Image classification data set "traning_data" (PrashantPKP/multi-class-image-classifier-pro on GitHub). Class labels (13): bike, boll, buildings, bus, car, cats, dogs, forest, glacier, mountain, sea, street, truck.

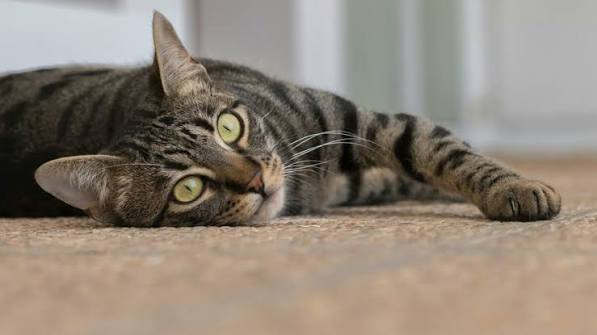
Label: cats

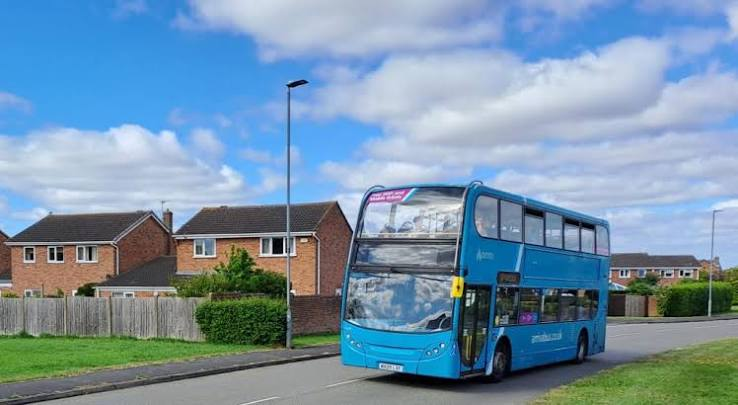
Label: bus

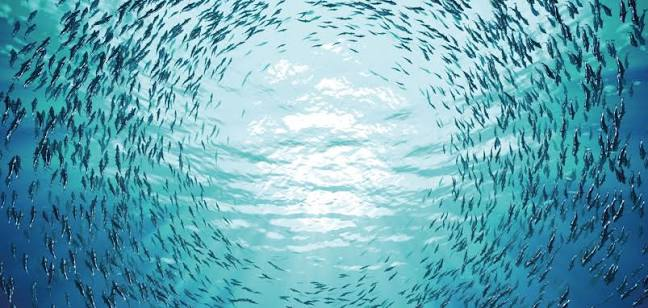
Label: sea

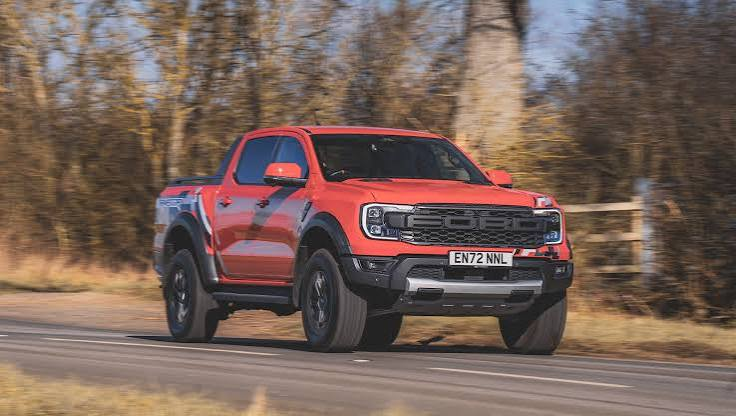
Label: truck

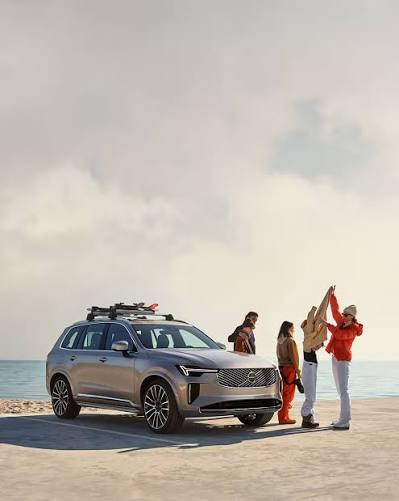
Label: car

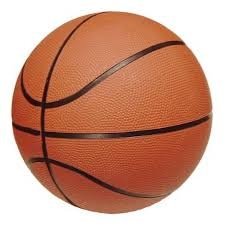
Label: boll
